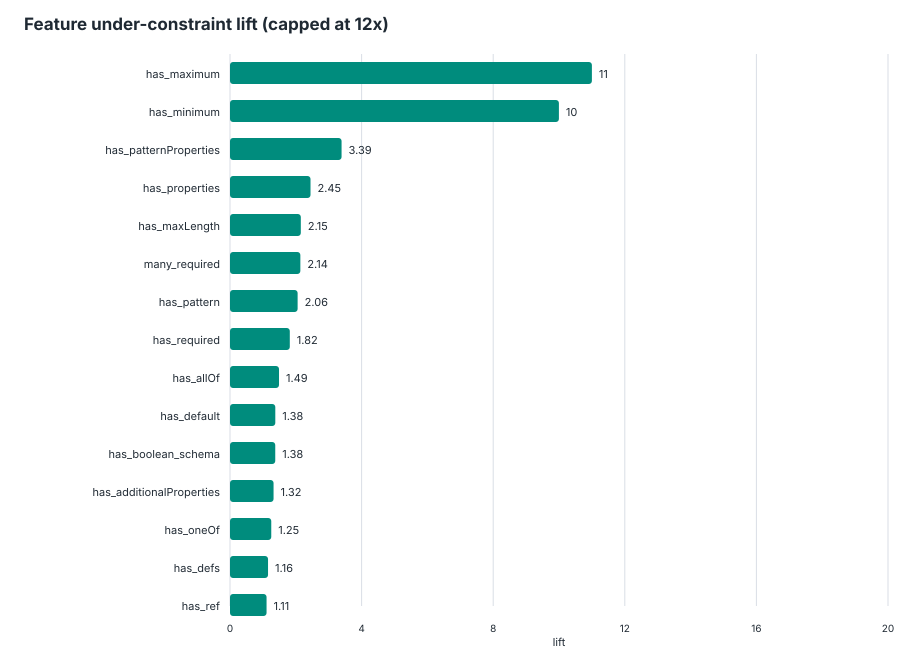

The data file committed next to this chart (first rows):
feature, schemas_with_feature, schemas_without_feature, under_with_feature, under_without_feature, under_denominator_with, under_denominator_without, under_rate_with, under_rate_without, lift, delta, support, global_under_rate, eligible_lift
has_maximum, 8, 357, 14, 33, 28, 726, 0.5, 0.04545, 11, 0.4545, 0.02192, 0.06233, true
has_minimum, 21, 344, 22, 25, 61, 693, 0.3607, 0.03608, 9.997, 0.3246, 0.05753, 0.06233, true
has_patternProperties, 22, 343, 7, 40, 37, 717, 0.1892, 0.05579, 3.391, 0.1334, 0.06027, 0.06233, true
has_properties, 265, 100, 39, 8, 502, 252, 0.07769, 0.03175, 2.447, 0.04594, 0.726, 0.06233, true
has_maxLength, 22, 343, 6, 41, 48, 706, 0.125, 0.05807, 2.152, 0.06693, 0.06027, 0.06233, true
many_required, 26, 339, 8, 39, 66, 688, 0.1212, 0.05669, 2.138, 0.06453, 0.07123, 0.06233, true
has_pattern, 33, 332, 14, 33, 129, 625, 0.1085, 0.0528, 2.055, 0.05573, 0.09041, 0.06233, true
has_required, 140, 225, 24, 23, 275, 479, 0.08727, 0.04802, 1.818, 0.03926, 0.3836, 0.06233, true
has_allOf, 21, 344, 3, 44, 33, 721, 0.09091, 0.06103, 1.49, 0.02988, 0.05753, 0.06233, true
has_default, 29, 336, 5, 42, 60, 694, 0.08333, 0.06052, 1.377, 0.02281, 0.07945, 0.06233, true
has_boolean_schema, 112, 253, 17, 30, 220, 534, 0.07727, 0.05618, 1.375, 0.02109, 0.3068, 0.06233, true
has_additionalProperties, 116, 249, 17, 30, 226, 528, 0.07522, 0.05682, 1.324, 0.0184, 0.3178, 0.06233, true
has_oneOf, 46, 319, 8, 39, 106, 648, 0.07547, 0.06019, 1.254, 0.01529, 0.126, 0.06233, true
has_defs, 33, 332, 3, 44, 42, 712, 0.07143, 0.0618, 1.156, 0.009631, 0.09041, 0.06233, true
has_ref, 10, 355, 2, 45, 29, 725, 0.06897, 0.06207, 1.111, 0.006897, 0.0274, 0.06233, true
has_minLength, 28, 337, 4, 43, 62, 692, 0.06452, 0.06214, 1.038, 0.002377, 0.07671, 0.06233, true
has_items, 67, 298, 7, 40, 158, 596, 0.0443, 0.06711, 0.6601, -0.02281, 0.1836, 0.06233, true
deep_schema, 29, 336, 1, 46, 40, 714, 0.025, 0.06443, 0.388, -0.03943, 0.07945, 0.06233, true
has_anyOf, 26, 339, 2, 45, 80, 674, 0.025, 0.06677, 0.3744, -0.04177, 0.07123, 0.06233, true
has_enum, 86, 279, 5, 42, 189, 565, 0.02645, 0.07434, 0.3559, -0.04788, 0.2356, 0.06233, true
many_properties, 29, 336, 1, 46, 51, 703, 0.01961, 0.06543, 0.2997, -0.04583, 0.07945, 0.06233, true
has_minItems, 15, 350, 0, 47, 37, 717, 0, 0.06555, 0, -0.06555, 0.0411, 0.06233, true
large_enum, 29, 336, 0, 47, 46, 708, 0, 0.06638, 0, -0.06638, 0.07945, 0.06233, true
has_multipleOf, 2, 363, 4, 43, 5, 749, 0.8, 0.05741, 13.93, 0.7426, 0.005479, 0.06233, false
has_not, 7, 358, 2, 45, 14, 740, 0.1429, 0.06081, 2.349, 0.08205, 0.01918, 0.06233, false
has_type, 357, 8, 46, 1, 741, 13, 0.06208, 0.07692, 0.807, -0.01484, 0.9781, 0.06233, false
has_maxItems, 5, 360, 0, 47, 4, 750, 0, 0.06267, 0, -0.06267, 0.0137, 0.06233, false
has_minProperties, 3, 362, 0, 47, 4, 750, 0, 0.06267, 0, -0.06267, 0.008219, 0.06233, false
